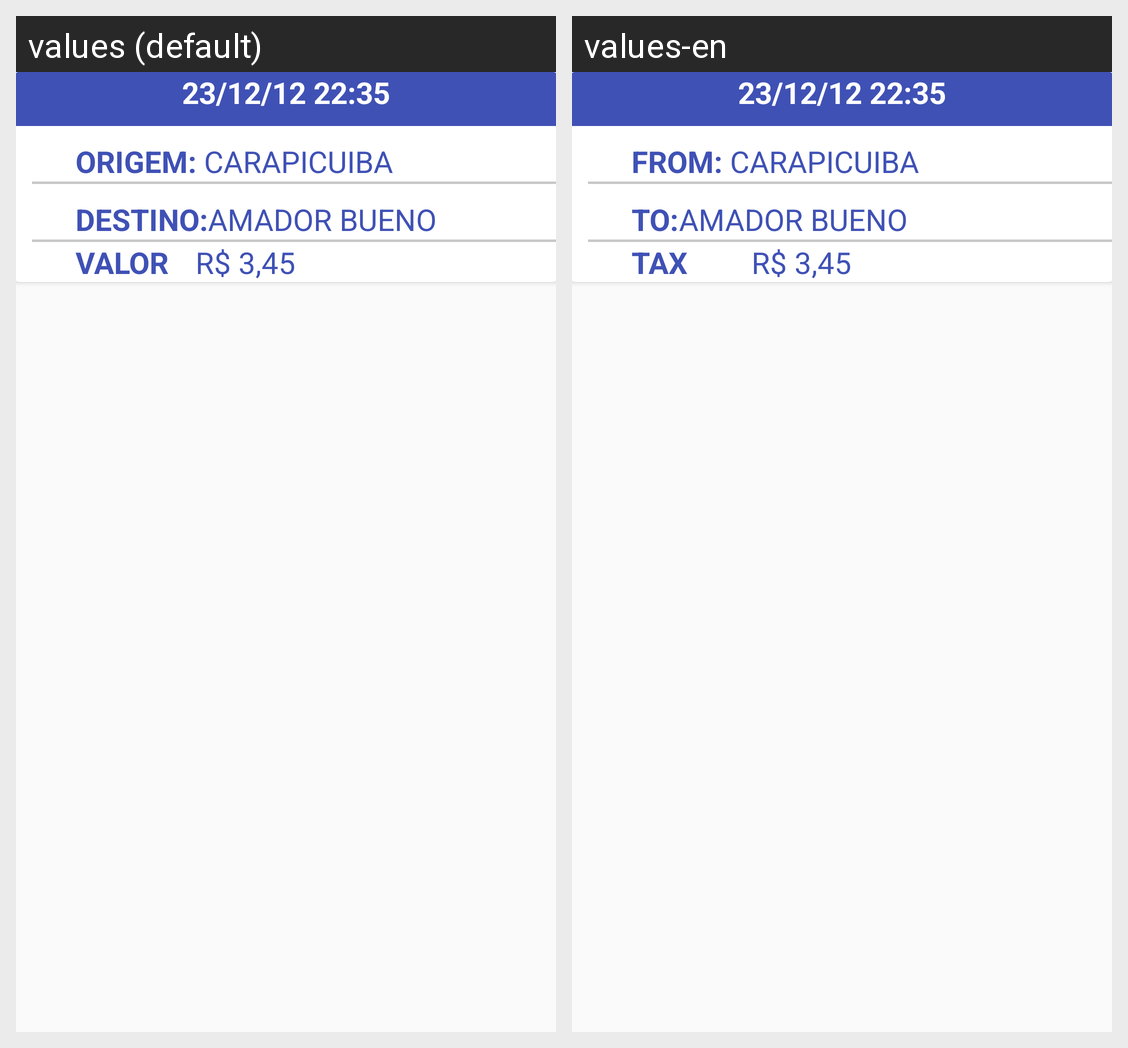

Here is an Android app screen in its default locale and in the app's own translations. Write out the translated-string differences for the strings that appear on this screen.
Android screen res/layout/custom_layout_historico_viagens.xml rendered under 2 locales, left to right: values (default), values-en. Device: Nexus 5 (rendered at 1080×1920; each locale shown at half size, 540×960, under a caption strip naming it); theme AppTheme.
Strings drawn on this screen, with the default value and each locale's value (text and hints the layout hard-codes, and strings that could not be matched under every locale, appear in the picture but are not listed):

origem
  values: ORIGEM:
  values-en: FROM:

destino
  values: DESTINO:
  values-en: TO:

valor
  values: VALOR
  values-en: TAX
